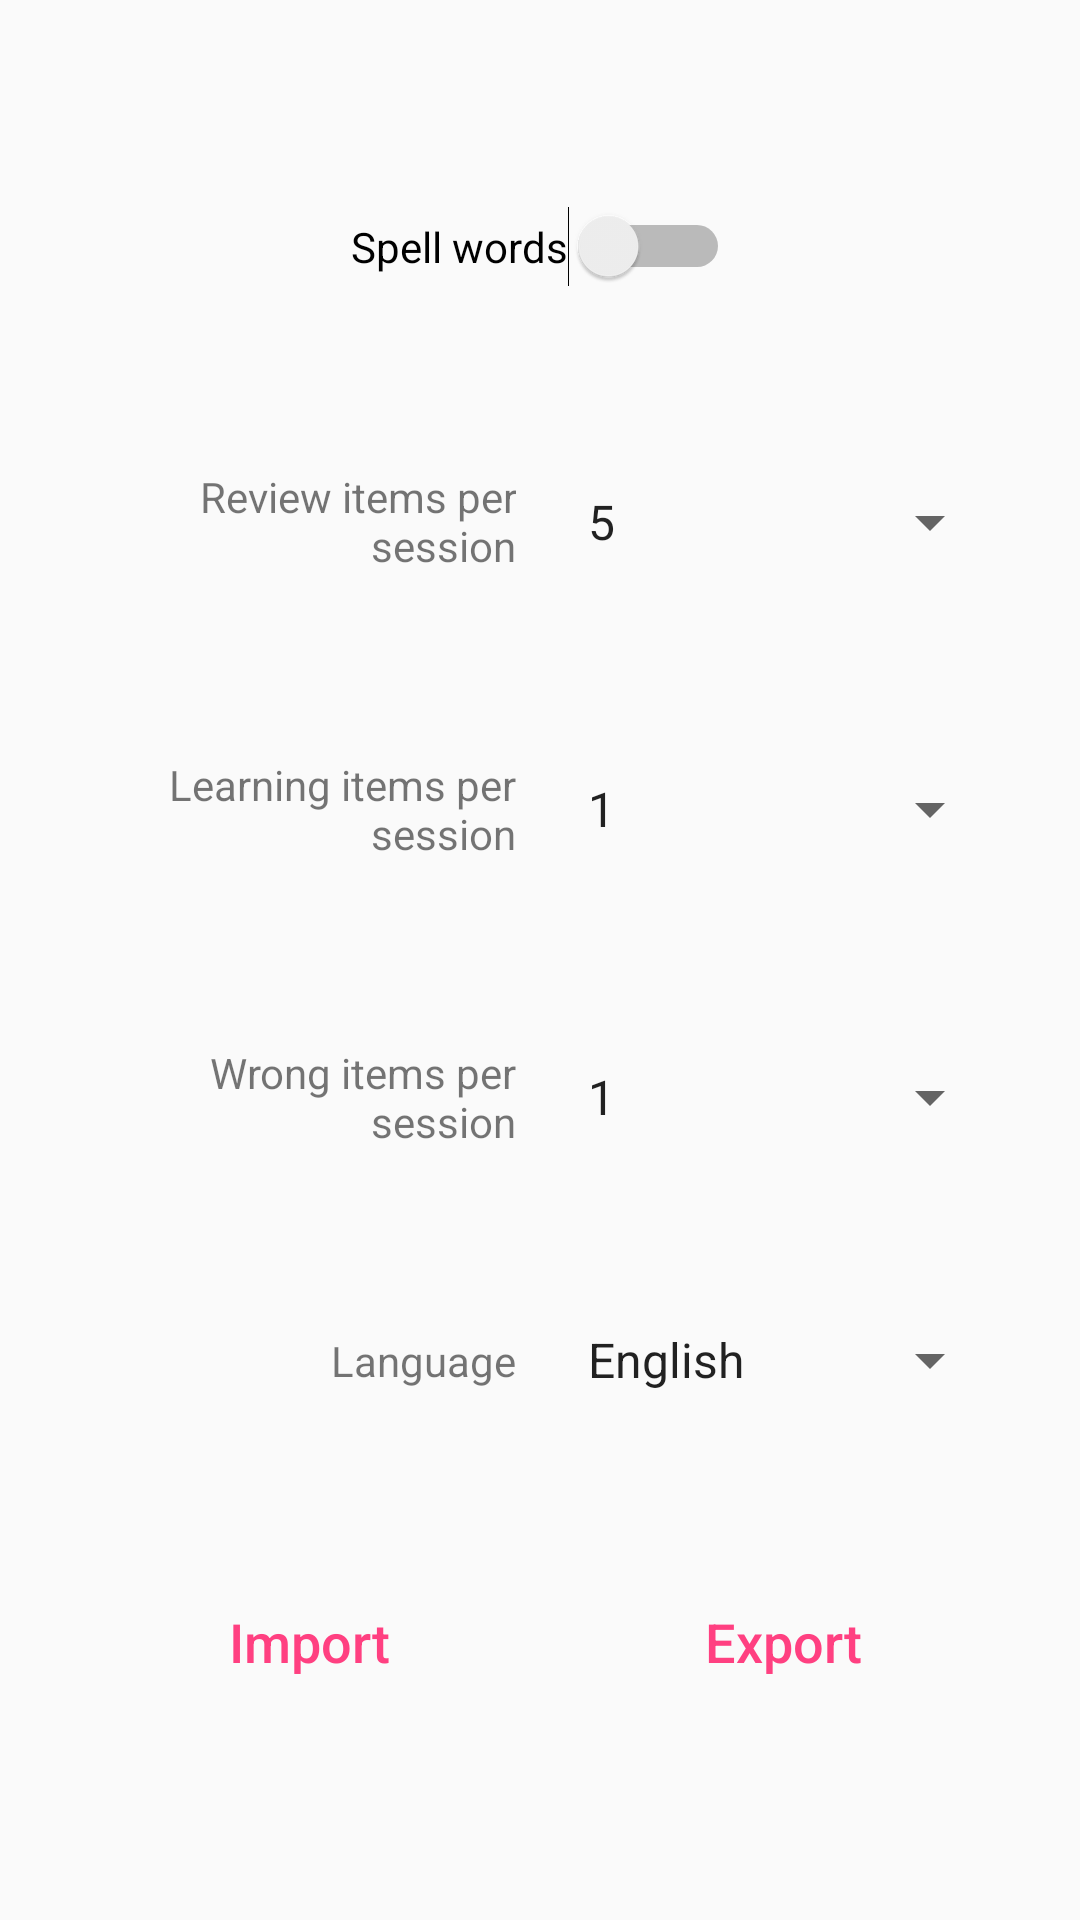

Write the Android layout XML for this screen, with the resource values it uses.
<!-- AndroidManifest.xml: application theme AppTheme -->
<!-- res/layout/fragment_settings.xml -->
<?xml version="1.0" encoding="utf-8"?>
<android.support.constraint.ConstraintLayout xmlns:android="http://schemas.android.com/apk/res/android"
    xmlns:app="http://schemas.android.com/apk/res-auto"
    android:layout_width="match_parent"
    android:layout_height="match_parent">

    <Button
        android:id="@+id/exportButton"
        style="@style/Widget.AppCompat.Button.Borderless.Colored"
        android:layout_width="0dp"
        android:layout_height="wrap_content"
        android:layout_marginEnd="8dp"
        android:layout_marginStart="8dp"
        android:text="@string/action_export"
        android:textAllCaps="false"
        android:textSize="18sp"
        app:layout_constraintBottom_toBottomOf="@+id/importButton"
        app:layout_constraintEnd_toStartOf="@+id/guideline11"
        app:layout_constraintHorizontal_bias="0.0"
        app:layout_constraintStart_toStartOf="@+id/guideline10"
        app:layout_constraintTop_toTopOf="@+id/importButton" />

    <android.support.constraint.Guideline
        android:id="@+id/guideline10"
        android:layout_width="wrap_content"
        android:layout_height="wrap_content"
        android:orientation="vertical"
        app:layout_constraintGuide_percent="0.5" />

    <android.support.constraint.Guideline
        android:id="@+id/guideline11"
        android:layout_width="wrap_content"
        android:layout_height="wrap_content"
        android:orientation="vertical"
        app:layout_constraintGuide_percent="0.95" />

    <android.support.constraint.Guideline
        android:id="@+id/guideline12"
        android:layout_width="wrap_content"
        android:layout_height="wrap_content"
        android:orientation="vertical"
        app:layout_constraintGuide_percent="0.05" />

    <Switch
        android:id="@+id/spellWordsSwitch"
        android:layout_width="wrap_content"
        android:layout_height="wrap_content"
        android:layout_marginEnd="8dp"
        android:layout_marginStart="8dp"
        android:layout_marginTop="8dp"
        android:text="@string/speech_to_text_label"
        app:layout_constraintBottom_toTopOf="@+id/reviewItemsLabel"
        app:layout_constraintEnd_toStartOf="@+id/guideline11"
        app:layout_constraintStart_toStartOf="@+id/guideline12"
        app:layout_constraintTop_toTopOf="parent"
        app:layout_constraintVertical_chainStyle="spread" />

    <TextView
        android:id="@+id/reviewItemsLabel"
        android:layout_width="0dp"
        android:layout_height="wrap_content"
        android:layout_marginEnd="8dp"
        android:layout_marginStart="8dp"
        android:gravity="end"
        android:text="@string/review_items_per_session"
        android:textAlignment="textEnd"
        app:layout_constraintBottom_toTopOf="@+id/learningItemsLabel"
        app:layout_constraintEnd_toStartOf="@+id/guideline10"
        app:layout_constraintStart_toStartOf="@+id/guideline12"
        app:layout_constraintTop_toBottomOf="@+id/spellWordsSwitch" />

    <TextView
        android:id="@+id/learningItemsLabel"
        android:layout_width="0dp"
        android:layout_height="wrap_content"
        android:layout_marginEnd="8dp"
        android:layout_marginLeft="80dp"
        android:layout_marginStart="8dp"
        android:gravity="end"
        android:text="@string/learning_items_per_session"
        android:textAlignment="textEnd"
        app:layout_constraintBottom_toTopOf="@+id/wrongItemsLabel"
        app:layout_constraintEnd_toStartOf="@+id/guideline10"
        app:layout_constraintLeft_toLeftOf="parent"
        app:layout_constraintStart_toStartOf="@+id/guideline12"
        app:layout_constraintTop_toBottomOf="@+id/reviewItemsLabel" />

    <TextView
        android:id="@+id/wrongItemsLabel"
        android:layout_width="0dp"
        android:layout_height="wrap_content"
        android:layout_marginEnd="8dp"
        android:layout_marginLeft="80dp"
        android:layout_marginStart="8dp"
        android:gravity="end"
        android:text="@string/wrong_items_per_session"
        android:textAlignment="textEnd"
        app:layout_constraintBottom_toTopOf="@+id/languageLabel"
        app:layout_constraintEnd_toStartOf="@+id/guideline10"
        app:layout_constraintLeft_toLeftOf="parent"
        app:layout_constraintStart_toStartOf="@+id/guideline12"
        app:layout_constraintTop_toBottomOf="@+id/learningItemsLabel" />

    <TextView
        android:id="@+id/languageLabel"
        android:layout_width="0dp"
        android:layout_height="wrap_content"
        android:layout_marginEnd="8dp"
        android:layout_marginStart="8dp"
        android:gravity="end"
        android:text="@string/language"
        android:textAlignment="textEnd"
        app:layout_constraintBottom_toTopOf="@+id/importButton"
        app:layout_constraintEnd_toStartOf="@+id/guideline10"
        app:layout_constraintStart_toStartOf="@+id/guideline12"
        app:layout_constraintTop_toBottomOf="@+id/wrongItemsLabel" />

    <Button
        android:id="@+id/importButton"
        style="@style/Widget.AppCompat.Button.Borderless.Colored"
        android:layout_width="0dp"
        android:layout_height="wrap_content"
        android:layout_marginBottom="8dp"
        android:layout_marginStart="8dp"
        android:text="@string/action_import"
        android:textAllCaps="false"
        android:textColor="@color/colorAccent"
        android:textSize="18sp"
        app:layout_constraintBottom_toBottomOf="parent"
        app:layout_constraintEnd_toStartOf="@+id/guideline10"
        app:layout_constraintStart_toStartOf="@+id/guideline12"
        app:layout_constraintTop_toBottomOf="@+id/languageLabel"
        android:layout_marginLeft="8dp" />

    <Spinner
        android:id="@+id/reviewItemsSpinner"
        android:layout_width="0dp"
        android:layout_height="23dp"
        android:layout_marginEnd="8dp"
        android:layout_marginRight="16dp"
        android:layout_marginStart="8dp"
        android:entries="@array/review_items_per_session"
        app:layout_constraintBottom_toBottomOf="@+id/reviewItemsLabel"
        app:layout_constraintEnd_toStartOf="@+id/guideline11"
        app:layout_constraintHorizontal_bias="0.0"
        app:layout_constraintRight_toRightOf="parent"
        app:layout_constraintStart_toStartOf="@+id/guideline10"
        app:layout_constraintTop_toTopOf="@+id/reviewItemsLabel" />

    <Spinner
        android:id="@+id/learningItemsSpinner"
        android:layout_width="0dp"
        android:layout_height="wrap_content"
        android:layout_marginEnd="8dp"
        android:layout_marginStart="8dp"
        android:entries="@array/learn_items_per_session"
        app:layout_constraintBottom_toBottomOf="@+id/learningItemsLabel"
        app:layout_constraintEnd_toStartOf="@+id/guideline11"
        app:layout_constraintStart_toStartOf="@+id/guideline10"
        app:layout_constraintTop_toTopOf="@+id/learningItemsLabel" />

    <Spinner
        android:id="@+id/wrongItemsSpinner"
        android:layout_width="0dp"
        android:layout_height="wrap_content"
        android:layout_marginEnd="8dp"
        android:layout_marginStart="8dp"
        android:entries="@array/mistake_items_per_session"
        app:layout_constraintBottom_toBottomOf="@+id/wrongItemsLabel"
        app:layout_constraintEnd_toStartOf="@+id/guideline11"
        app:layout_constraintStart_toStartOf="@+id/guideline10"
        app:layout_constraintTop_toTopOf="@+id/wrongItemsLabel" />

    <Spinner
        android:id="@+id/languageSpinner"
        android:layout_width="0dp"
        android:layout_height="wrap_content"
        android:layout_marginEnd="8dp"
        android:layout_marginStart="8dp"
        android:entries="@array/languages"
        app:layout_constraintBottom_toBottomOf="@+id/languageLabel"
        app:layout_constraintEnd_toStartOf="@+id/guideline11"
        app:layout_constraintStart_toStartOf="@+id/guideline10"
        app:layout_constraintTop_toTopOf="@+id/languageLabel" />

</android.support.constraint.ConstraintLayout>
<!-- resources referenced by this layout -->
<resources>
  <string-array name="languages">
          <item>English</item>
          <item>Romanian</item>
      </string-array>
  <string-array name="learn_items_per_session">
          <item>1</item>
          <item>3</item>
          <item>5</item>
          <item>10</item>
          <item>20</item>
      </string-array>
  <string-array name="mistake_items_per_session">
          <item>1</item>
          <item>3</item>
          <item>5</item>
          <item>10</item>
          <item>20</item>
      </string-array>
  <string-array name="review_items_per_session">
          <item>5</item>
          <item>10</item>
          <item>20</item>
          <item>50</item>
          <item>100</item>
      </string-array>
  <color name="colorAccent">#FF4081</color>
  <string name="action_export">Export</string>
  <string name="action_import">Import</string>
  <string name="language">Language</string>
  <string name="learning_items_per_session">Learning items per session</string>
  <string name="review_items_per_session">Review items per session</string>
  <string name="speech_to_text_label">Spell words</string>
  <string name="wrong_items_per_session">Wrong items per session</string>
  <style name="AppTheme" parent="Theme.AppCompat.Light.DarkActionBar">
          
          <item name="colorPrimary">@color/colorPrimary</item>
          <item name="colorPrimaryDark">@color/colorPrimaryDark</item>
          <item name="colorAccent">@color/colorAccent</item>
      </style>
  <color name="colorPrimary">#3f51b5</color>
  <color name="colorPrimaryDark">#303F9F</color>
</resources>
